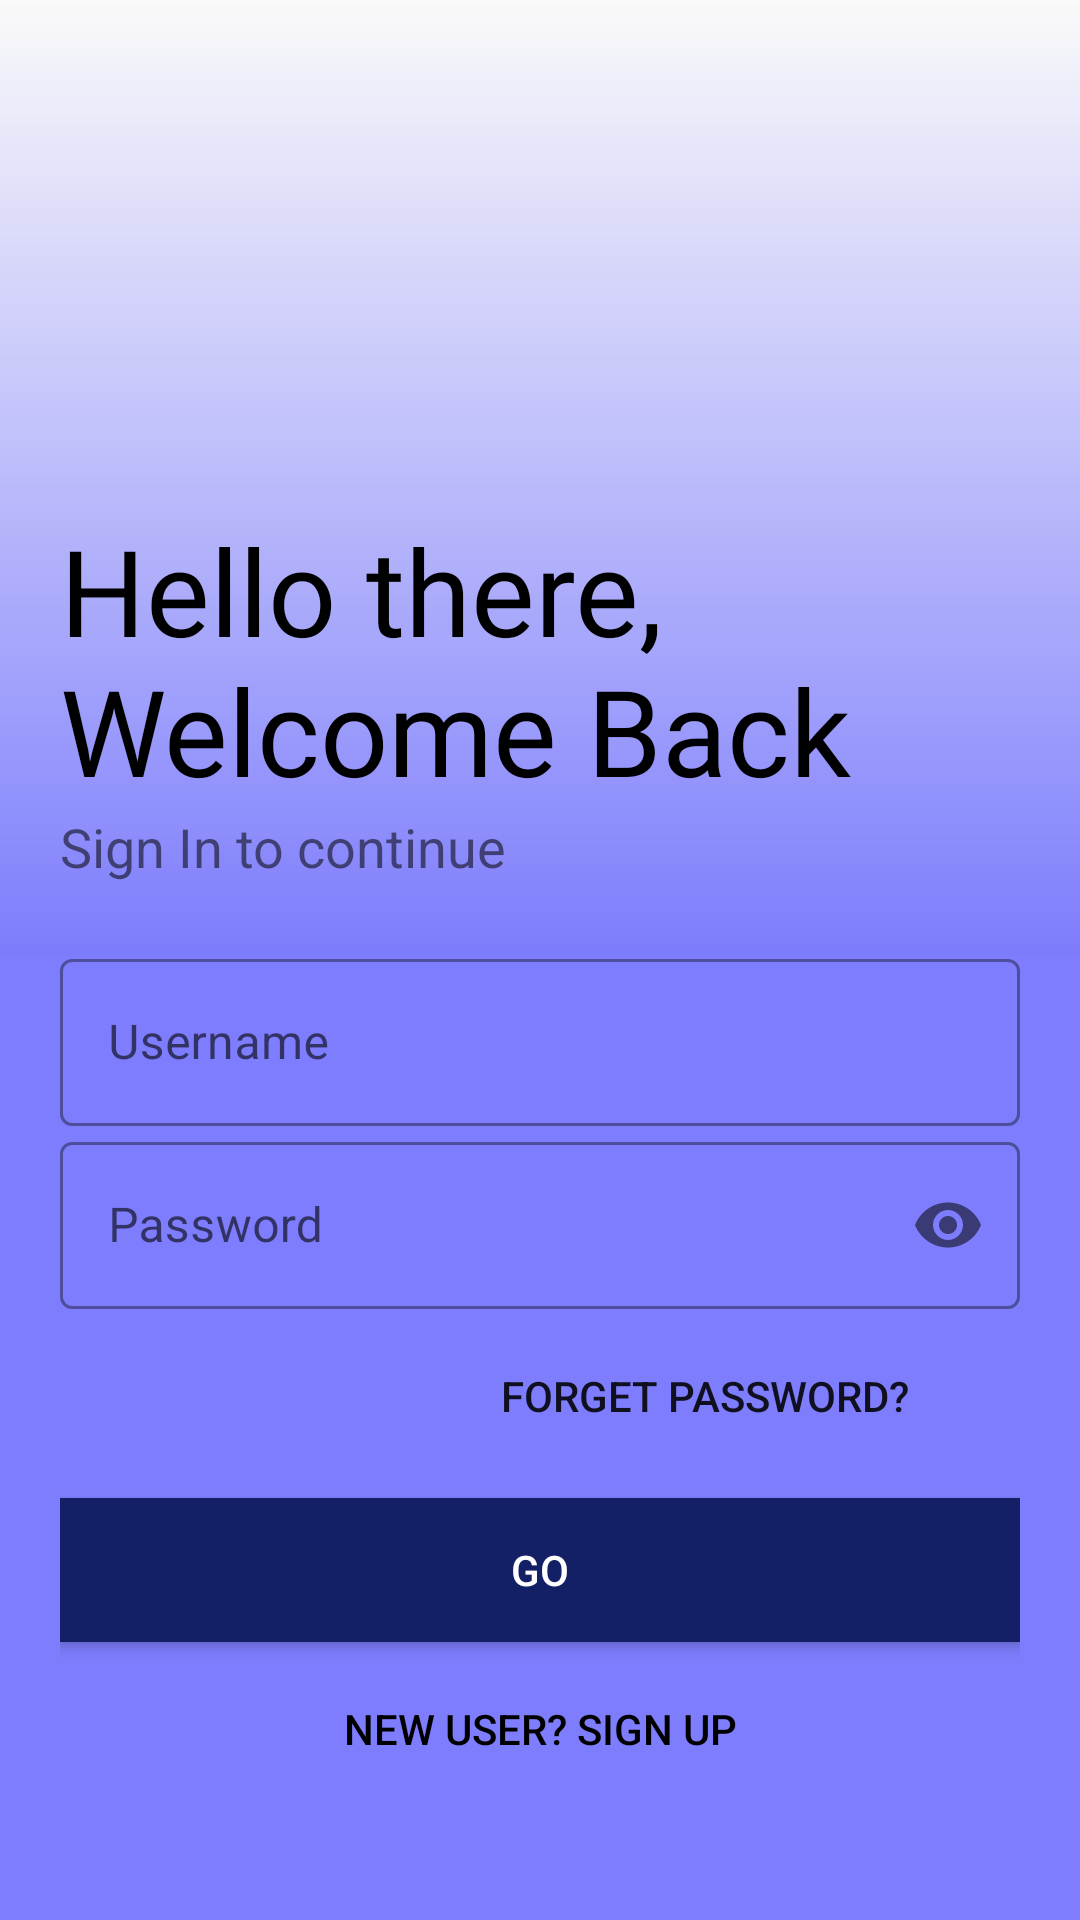

The Android layout XML behind this screen, and the referenced resources:
<!-- AndroidManifest.xml: application theme Theme.GameApp -->
<!-- res/layout/activity_login.xml -->
<?xml version="1.0" encoding="utf-8"?>
<LinearLayout xmlns:android="http://schemas.android.com/apk/res/android"
    xmlns:app="http://schemas.android.com/apk/res-auto"
    xmlns:tools="http://schemas.android.com/tools"
    android:layout_width="match_parent"
    android:layout_height="match_parent"
    android:background="@drawable/gradient"
    android:orientation="vertical"
    android:padding="20dp"
    tools:context=".Login">


    <ImageView
        android:id="@+id/logo_image"
        android:layout_width="133dp"
        android:layout_height="150dp"
        android:src="@drawable/untitled"
        android:transitionName="logo_image" /> 

    <TextView
        android:id="@+id/logo_name"
        android:layout_width="wrap_content"
        android:layout_height="wrap_content"
        android:fontFamily="@font/bungee"
        android:text="Hello there, Welcome Back"
        android:textColor="#000"
        android:textSize="40sp"
        android:transitionName="logo_text" /> 

    <TextView
        android:id="@+id/slogan_name"
        android:layout_width="wrap_content"
        android:layout_height="wrap_content"
        android:text="Sign In to continue"
        android:textSize="18sp"
        android:transitionName="logo_desc" /> 

    <LinearLayout
        android:layout_width="match_parent"
        android:layout_height="wrap_content"
        android:layout_marginTop="20dp"
        android:layout_marginBottom="20dp"
        android:orientation="vertical">

        <com.google.android.material.textfield.TextInputLayout
            android:id="@+id/username"
            style="@style/Widget.MaterialComponents.TextInputLayout.OutlinedBox"
            android:layout_width="match_parent"
            android:layout_height="wrap_content"
            android:hint="Username"
            android:transitionName="username_tran"> 

            <com.google.android.material.textfield.TextInputEditText
                android:layout_width="match_parent"
                android:layout_height="wrap_content" />
        </com.google.android.material.textfield.TextInputLayout>

        <com.google.android.material.textfield.TextInputLayout
            android:id="@+id/password"
            style="@style/Widget.MaterialComponents.TextInputLayout.OutlinedBox"
            android:layout_width="match_parent"
            android:layout_height="wrap_content"
            android:hint="Password"
            app:passwordToggleEnabled="true"
            android:transitionName="password_tran"> 

            <com.google.android.material.textfield.TextInputEditText
                android:layout_width="match_parent"
                android:layout_height="wrap_content"
                android:inputType="textPassword" />
        </com.google.android.material.textfield.TextInputLayout>

        <Button
            android:layout_width="200dp"
            android:layout_height="wrap_content"
            android:layout_gravity="right"
            android:layout_margin="5dp"
            android:background="#00000000"
            android:elevation="0dp"
            android:text="Forget Password?" />

        <Button
            android:layout_width="match_parent"
            android:layout_height="wrap_content"
            android:layout_marginTop="5dp"
            android:layout_marginBottom="5dp"
            android:background="#132065"
            android:text="GO"
            android:id="@+id/login_btn"
            android:textColor="#fff"
            android:transitionName="button_tran" /> 

        <Button
            android:id="@+id/signup_screen"
            android:layout_width="match_parent"
            android:layout_height="wrap_content"
            android:layout_gravity="right"
            android:layout_margin="5dp"
            android:background="#00000000"
            android:elevation="0dp"
            android:text="New User? SIGN UP"
            android:textColor="#000"
            android:transitionName="login_signup_tran" /> 

    </LinearLayout>
</LinearLayout>
<!-- resources referenced by this layout -->
<resources>
  <!-- drawable gradient (drawable) -->
  <?xml version="1.0" encoding="utf-8"?>
  <shape xmlns:android="http://schemas.android.com/apk/res/android">
      <gradient
          android:startColor="#800000FF"
      android:centerColor="#800000FF"
      android:endColor="#00000000"
      android:angle="90"/>
  </shape>
  <style name="Theme.GameApp" parent="Base.Theme.GameApp" />
  <style name="Base.Theme.GameApp" parent="Theme.MaterialComponents.Light.NoActionBar.Bridge">
          
          
      </style>
</resources>
